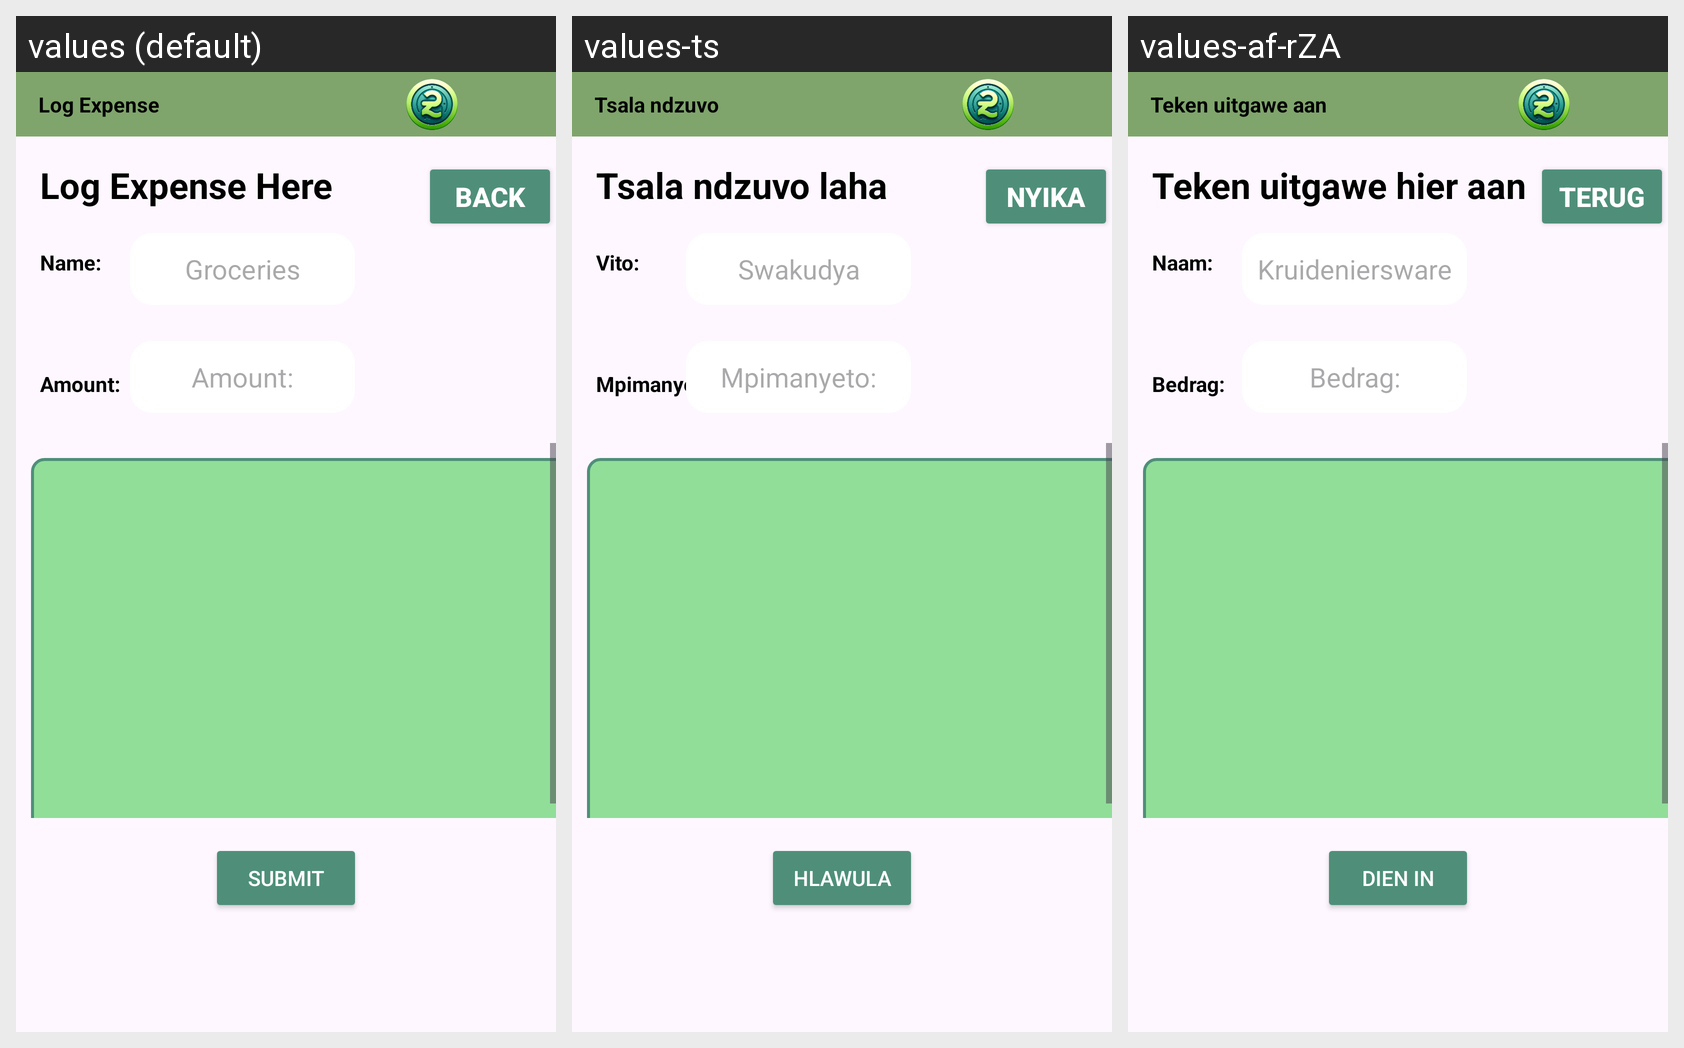

Locale-by-locale string values for the Android screen shown in this grid:
Android screen res/layout/fragment_expenses.xml rendered under 3 locales, left to right: values (default), values-ts, values-af-rZA. Device: Nexus 5 (rendered at 1080×1920; each locale shown at half size, 540×960, under a caption strip naming it); theme Theme.MyOPSC7312.
Strings drawn on this screen, with the default value and each locale's value (text and hints the layout hard-codes, and strings that could not be matched under every locale, appear in the picture but are not listed):

back
  values: Back
  values-ts: Nyika
  values-af-rZA: Terug

expense_title
  values: Log Expense Here
  values-ts: Tsala ndzuvo laha
  values-af-rZA: Teken uitgawe hier aan

expense_header
  values: Log Expense
  values-ts: Tsala ndzuvo
  values-af-rZA: Teken uitgawe aan

name
  values: Name:
  values-ts: Vito:
  values-af-rZA: Naam:

groceries_lbl
  values: Groceries
  values-ts: Swakudya
  values-af-rZA: Kruideniersware

amount_lbl
  values: Amount:
  values-ts: Mpimanyeto:
  values-af-rZA: Bedrag:

submit
  values: Submit
  values-ts: Hlawula
  values-af-rZA: Dien in
